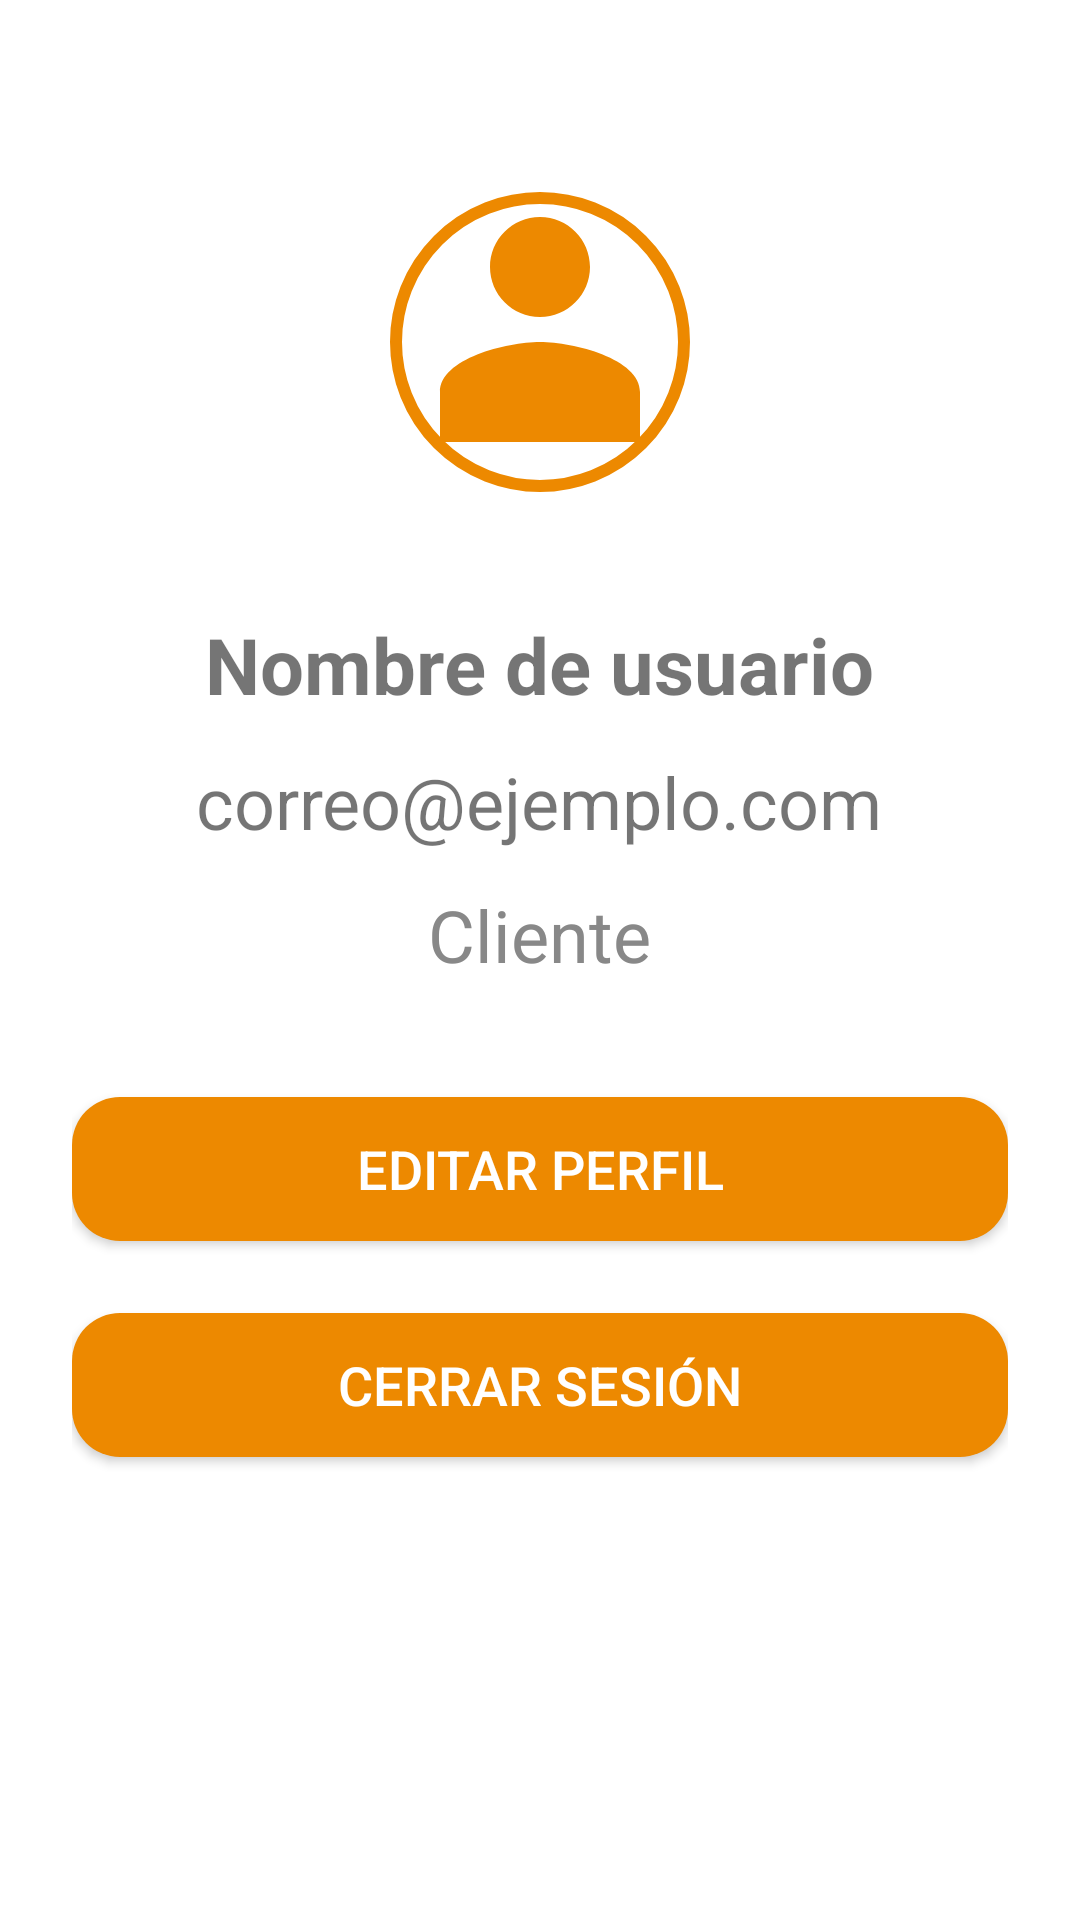

Produce the Android XML layout that renders to this screen, including the resource entries it uses.
<!-- AndroidManifest.xml: application theme Theme.UTPAppV1 -->
<!-- res/layout/fragment_profile.xml -->
<?xml version="1.0" encoding="utf-8"?>
<LinearLayout
    xmlns:android="http://schemas.android.com/apk/res/android"
    android:layout_width="match_parent"
    android:layout_height="match_parent"
    android:orientation="vertical"
    android:gravity="center_horizontal"
    android:padding="24dp"
    android:background="@color/colorLight">

    <ImageView
        android:id="@+id/iv_avatar"
        android:layout_width="100dp"
        android:layout_height="100dp"
        android:layout_margin="40dp"
        android:src="@drawable/ic_person"
        android:contentDescription="Avatar"
        android:layout_marginBottom="24dp"
        android:background="@drawable/avatar_circle_border" />

    <TextView
        android:id="@+id/tv_name"
        android:layout_width="wrap_content"
        android:layout_height="wrap_content"
        android:text="Nombre de usuario"
        android:textSize="26sp"
        android:textStyle="bold"
        android:layout_marginBottom="12dp" />

    <TextView
        android:id="@+id/tv_email"
        android:layout_width="wrap_content"
        android:layout_height="wrap_content"
        android:text="correo@ejemplo.com"
        android:textSize="24sp"
        android:layout_marginBottom="12dp" />

    <TextView
        android:id="@+id/tv_role"
        android:layout_width="wrap_content"
        android:layout_height="wrap_content"
        android:text="Cliente"
        android:textSize="24sp"
        android:textColor="#888888"
        android:layout_marginBottom="38dp" />

    <Button
        android:id="@+id/btn_edit_profile"
        android:layout_width="match_parent"
        android:layout_height="wrap_content"
        android:text="Editar perfil"
        android:layout_marginBottom="24dp"
        android:background="@drawable/button_primary"
        android:textColor="@color/colorWhite"
        android:textSize="18sp"/>

    <Button
        android:id="@+id/btn_logout"
        android:layout_width="match_parent"
        android:layout_height="wrap_content"
        android:text="Cerrar sesión"
        android:background="@drawable/button_primary"
        android:textColor="@color/colorWhite"
        android:textSize="18sp"/>

</LinearLayout>
<!-- resources referenced by this layout -->
<resources>
  <color name="colorLight">#FFFFFF</color>
  <color name="colorWhite">#FFFFFF</color>
  <!-- drawable avatar_circle_border (drawable) -->
  <shape xmlns:android="http://schemas.android.com/apk/res/android"
      android:shape="oval">
      <solid android:color="@android:color/transparent"/>
      <stroke android:width="4dp"
          android:color="@color/colorSecondary"/>
  </shape>
  <!-- drawable button_primary (drawable) -->
  <shape xmlns:android="http://schemas.android.com/apk/res/android"
      android:shape="rectangle">
      <solid android:color="@color/colorSecondary"/>
      <corners android:radius="16dp"/>
  </shape>
  <!-- drawable ic_person (drawable) -->
  <vector xmlns:android="http://schemas.android.com/apk/res/android"
      android:width="24dp"
      android:height="24dp"
      android:viewportWidth="24"
      android:viewportHeight="24">
      <path
          android:fillColor="@color/colorSecondary"
          android:pathData="M12,12c2.7,0,8,1.34,8,4v4H4v-4C4,13.34,9.3,12,12,12zM12,2c2.21,0,4,1.79,4,4s-1.79,4-4,4s-4-1.79-4-4S9.79,2,12,2z"/>
  </vector>
  <style name="Theme.UTPAppV1" parent="Theme.MaterialComponents.DayNight.DarkActionBar">
          
          <item name="colorPrimary">@color/purple_500</item>
          <item name="colorPrimaryVariant">@color/purple_700</item>
          <item name="colorOnPrimary">@color/white</item>
          
          <item name="colorSecondary">@color/teal_200</item>
          <item name="colorSecondaryVariant">@color/teal_700</item>
          <item name="colorOnSecondary">@color/black</item>
          
          <item name="android:statusBarColor">?attr/colorPrimaryVariant</item>
          
      </style>
  <color name="colorSecondary">#ed8900</color>
  <!-- not gathered from this repository: default colours our renderer supplied (Android Studio template values) -->
  <color name="purple_500">#FF6200EE</color>
  <color name="purple_700">#FF3700B3</color>
  <color name="teal_200">#FF03DAC5</color>
  <color name="teal_700">#FF018786</color>
  <color name="black">#FF000000</color>
  <color name="white">#FFFFFFFF</color>
</resources>
